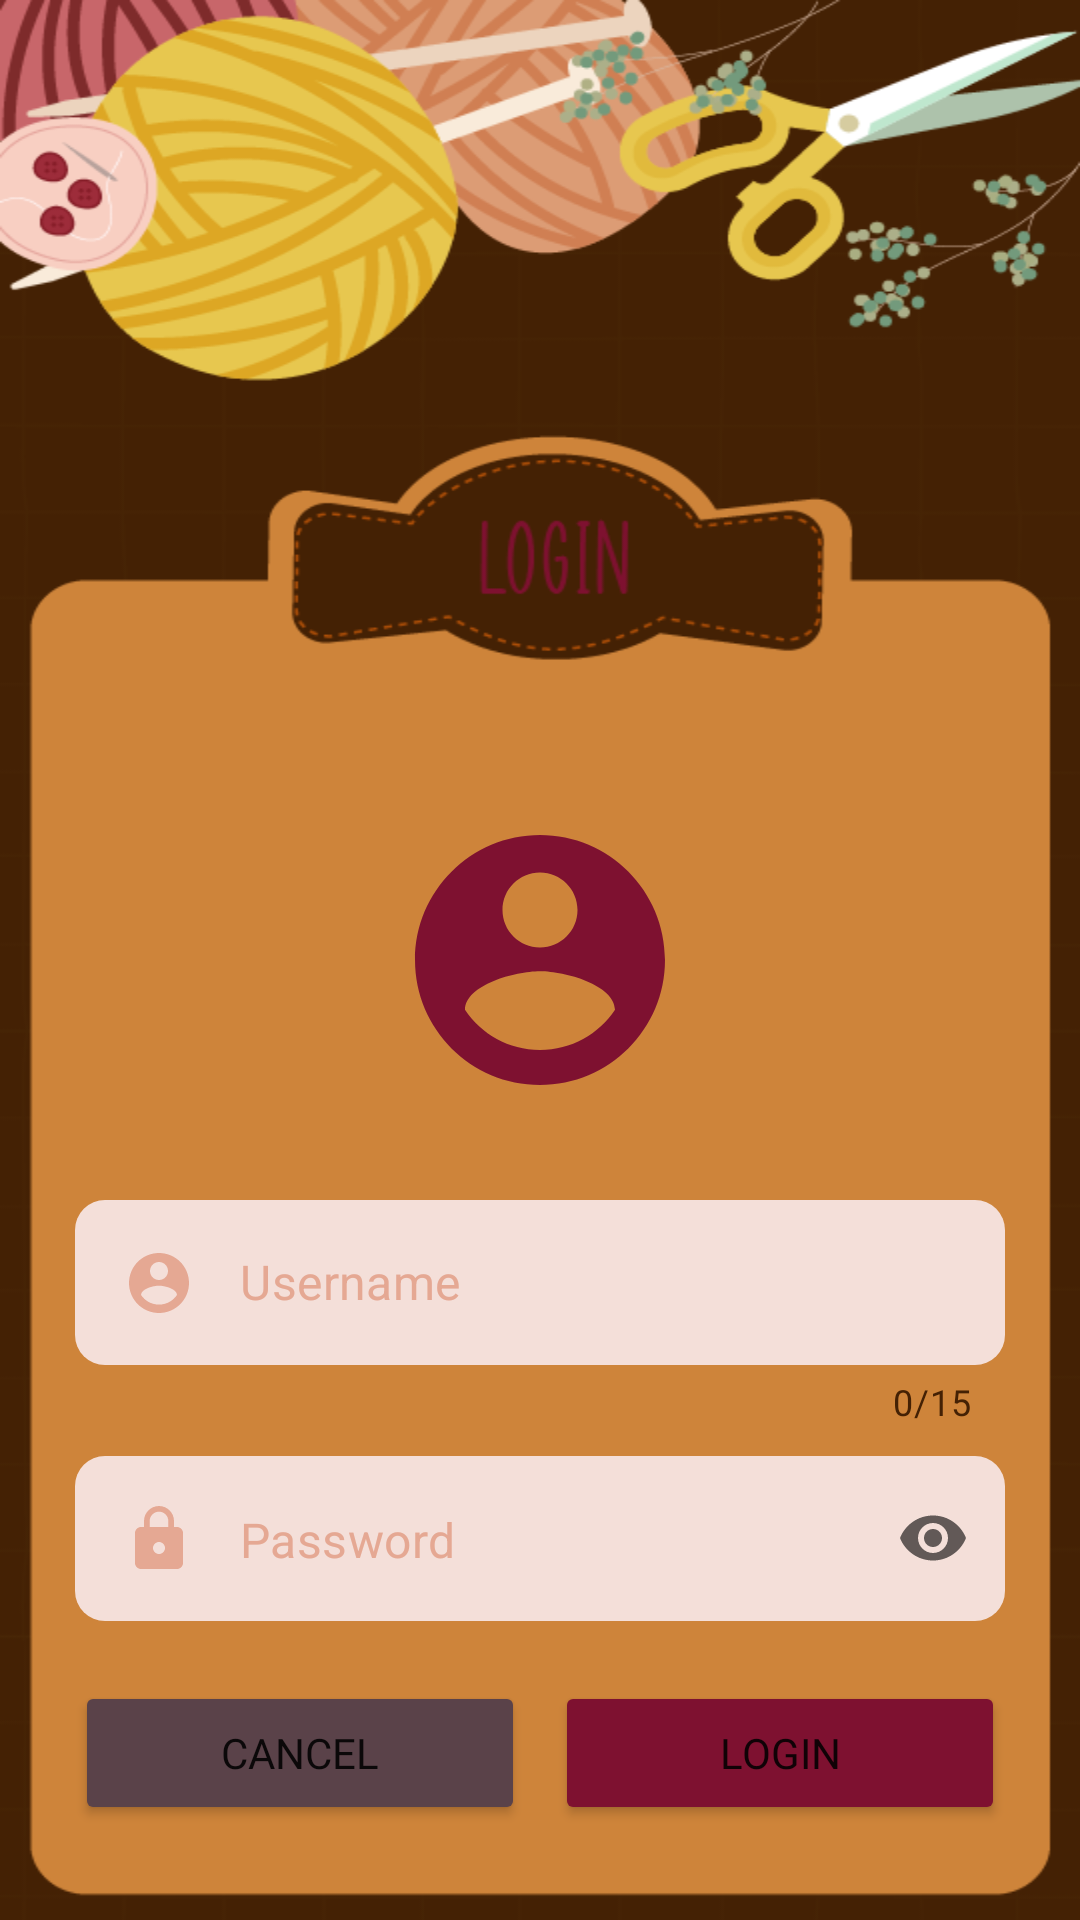

Write the Android layout XML for this screen, with the resource values it uses.
<!-- AndroidManifest.xml: application theme Theme.DIYZONE -->
<!-- res/layout/activity_login.xml -->
<?xml version="1.0" encoding="utf-8"?>
<androidx.constraintlayout.widget.ConstraintLayout xmlns:android="http://schemas.android.com/apk/res/android"
    xmlns:app="http://schemas.android.com/apk/res-auto"
    xmlns:tools="http://schemas.android.com/tools"
    android:layout_width="match_parent"
    android:layout_height="match_parent"
    android:background="@drawable/bg_login"
    tools:context=".LoginActivity">

    <LinearLayout
        android:layout_width="match_parent"
        android:layout_height="match_parent"
        android:layout_marginStart="20dp"
        android:layout_marginTop="270dp"
        android:layout_marginEnd="20dp"
        android:layout_marginBottom="20dp"
        android:orientation="vertical"
        app:layout_constraintBottom_toBottomOf="parent"
        app:layout_constraintEnd_toEndOf="parent"
        app:layout_constraintStart_toStartOf="parent"
        app:layout_constraintTop_toTopOf="parent">

        <ImageView
            android:id="@+id/imageView"
            android:layout_width="match_parent"
            android:layout_height="wrap_content"
            android:layout_marginBottom="20dp"
            app:srcCompat="@drawable/ic_username" />

        <com.google.android.material.textfield.TextInputLayout
            style="@style/Widget.MaterialComponents.TextInputLayout.OutlinedBox"
            android:layout_width="match_parent"
            android:layout_height="wrap_content"
            android:layout_marginTop="10dp"
            app:hintEnabled="false"
            app:endIconMode="clear_text"
            app:counterEnabled="true"
            app:counterMaxLength="15"
            app:counterTextColor="@color/darkcho">

            <EditText
                android:id="@+id/et_username"
                android:layout_width="match_parent"
                android:layout_height="55dp"
                android:layout_marginLeft="5dp"
                android:layout_marginRight="5dp"
                android:background="@drawable/cus_input"
                android:drawableStart="@drawable/ic_uname"
                android:drawablePadding="15dp"
                android:ems="10"
                android:hint="Username"
                android:inputType="textPersonName"
                android:paddingLeft="20dp"
                android:textColorHint="@color/darkskin"/>
        </com.google.android.material.textfield.TextInputLayout>

        <com.google.android.material.textfield.TextInputLayout
            style="@style/Widget.MaterialComponents.TextInputLayout.OutlinedBox"
            android:layout_width="match_parent"
            android:layout_height="wrap_content"
            android:layout_marginTop="10dp"
            app:hintEnabled="false"
            app:endIconMode="password_toggle">

            <EditText
                android:id="@+id/et_password"
                android:layout_width="match_parent"
                android:layout_height="55dp"
                android:layout_marginLeft="5dp"
                android:layout_marginRight="5dp"
                android:background="@drawable/cus_input"
                android:drawableStart="@drawable/ic_password"
                android:drawablePadding="15dp"
                android:ems="10"
                android:hint="Password"
                android:inputType="textPassword"
                android:paddingLeft="20dp"
                android:textColorHint="@color/darkskin"/>
        </com.google.android.material.textfield.TextInputLayout>

        <LinearLayout
            android:layout_width="match_parent"
            android:layout_height="match_parent"
            android:layout_marginTop="20dp"
            android:orientation="horizontal">

            <Button
                android:id="@+id/btn_cancel"
                android:layout_width="wrap_content"
                android:layout_height="wrap_content"
                android:layout_marginLeft="5dp"
                android:layout_marginRight="5dp"
                android:layout_weight="1"
                android:backgroundTint="#5A4249"
                android:fontFamily="@font/chelsea_market"
                android:text="Cancel" />

            <Button
                android:id="@+id/btn_login"
                android:layout_width="wrap_content"
                android:layout_height="wrap_content"
                android:layout_marginLeft="5dp"
                android:layout_marginRight="5dp"
                android:layout_weight="1"
                android:backgroundTint="@color/maroon"
                android:fontFamily="@font/chelsea_market"
                android:text="LOGIN" />
        </LinearLayout>

    </LinearLayout>
</androidx.constraintlayout.widget.ConstraintLayout>
<!-- resources referenced by this layout -->
<resources>
  <color name="darkcho">#442104</color>
  <color name="darkskin">#E5A893</color>
  <color name="maroon">#7E1130</color>
  <!-- drawable bg_login: png bitmap (drawable-v24, 66530 bytes) -->
  <!-- drawable cus_input (drawable) -->
  <?xml version="1.0" encoding="utf-8"?>
  <selector xmlns:android="http://schemas.android.com/apk/res/android">
      <item android:state_enabled="true" android:state_focused="true">
          <shape
              android:shape="rectangle">
  
              <solid android:color="@color/cream"/>
              <corners
                  android:radius="10dp"/>
              <stroke
                  android:color="@color/darkcho"
                  android:width="1dp"/>
          </shape>
      </item>
  
      <item android:state_enabled="true">
          <shape
              android:shape="rectangle">
  
              <solid android:color="@color/cream"/>
              <corners
                  android:radius="10dp"/>
          </shape>
      </item>
  </selector>
  <!-- drawable ic_password (drawable) -->
  <vector android:height="24dp" android:tint="#E5A893"
      android:viewportHeight="24" android:viewportWidth="24"
      android:width="24dp" xmlns:android="http://schemas.android.com/apk/res/android">
      <path android:fillColor="@android:color/white" android:pathData="M18,8h-1L17,6c0,-2.76 -2.24,-5 -5,-5S7,3.24 7,6v2L6,8c-1.1,0 -2,0.9 -2,2v10c0,1.1 0.9,2 2,2h12c1.1,0 2,-0.9 2,-2L20,10c0,-1.1 -0.9,-2 -2,-2zM12,17c-1.1,0 -2,-0.9 -2,-2s0.9,-2 2,-2 2,0.9 2,2 -0.9,2 -2,2zM15.1,8L8.9,8L8.9,6c0,-1.71 1.39,-3.1 3.1,-3.1 1.71,0 3.1,1.39 3.1,3.1v2z"/>
  </vector>
  <!-- drawable ic_uname (drawable) -->
  <vector android:height="24dp" android:tint="#E5A893"
      android:viewportHeight="24" android:viewportWidth="24"
      android:width="24dp" xmlns:android="http://schemas.android.com/apk/res/android">
      <path android:fillColor="@android:color/white" android:pathData="M12,2C6.48,2 2,6.48 2,12s4.48,10 10,10 10,-4.48 10,-10S17.52,2 12,2zM12,5c1.66,0 3,1.34 3,3s-1.34,3 -3,3 -3,-1.34 -3,-3 1.34,-3 3,-3zM12,19.2c-2.5,0 -4.71,-1.28 -6,-3.22 0.03,-1.99 4,-3.08 6,-3.08 1.99,0 5.97,1.09 6,3.08 -1.29,1.94 -3.5,3.22 -6,3.22z"/>
  </vector>
  <!-- drawable ic_username (drawable) -->
  <vector android:height="100dp" android:tint="@color/maroon"
      android:viewportHeight="24" android:viewportWidth="24"
      android:width="100dp" xmlns:android="http://schemas.android.com/apk/res/android">
      <path android:fillColor="@android:color/white" android:pathData="M12,2C6.48,2 2,6.48 2,12s4.48,10 10,10 10,-4.48 10,-10S17.52,2 12,2zM12,5c1.66,0 3,1.34 3,3s-1.34,3 -3,3 -3,-1.34 -3,-3 1.34,-3 3,-3zM12,19.2c-2.5,0 -4.71,-1.28 -6,-3.22 0.03,-1.99 4,-3.08 6,-3.08 1.99,0 5.97,1.09 6,3.08 -1.29,1.94 -3.5,3.22 -6,3.22z"/>
  </vector>
  <style name="Theme.DIYZONE" parent="Theme.MaterialComponents.DayNight.NoActionBar">
          
          <item name="colorPrimary">@color/darkcho</item>
          <item name="colorPrimaryVariant">@color/purple_700</item>
          <item name="colorOnPrimary">@color/white</item>
          
          <item name="colorSecondary">@color/darkcho</item>
          <item name="colorSecondaryVariant">@color/teal_700</item>
          <item name="colorOnSecondary">@color/black</item>
          
          <item name="android:statusBarColor" tools:targetApi="l">@color/darkcho</item>
          
          <item name="android:windowAnimationStyle">@style/animasi</item>
      </style>
  <color name="cream">#F4DFD9</color>
  <color name="purple_700">#FF3700B3</color>
  <color name="white">#FFFFFFFF</color>
  <color name="teal_700">#FF018786</color>
  <color name="black">#FF000000</color>
  <style name="animasi">
          <item name="android:windowEnterAnimation">@android:anim/fade_in</item>
          <item name="android:windowExitAnimation">@android:anim/fade_out</item>
      </style>
</resources>
